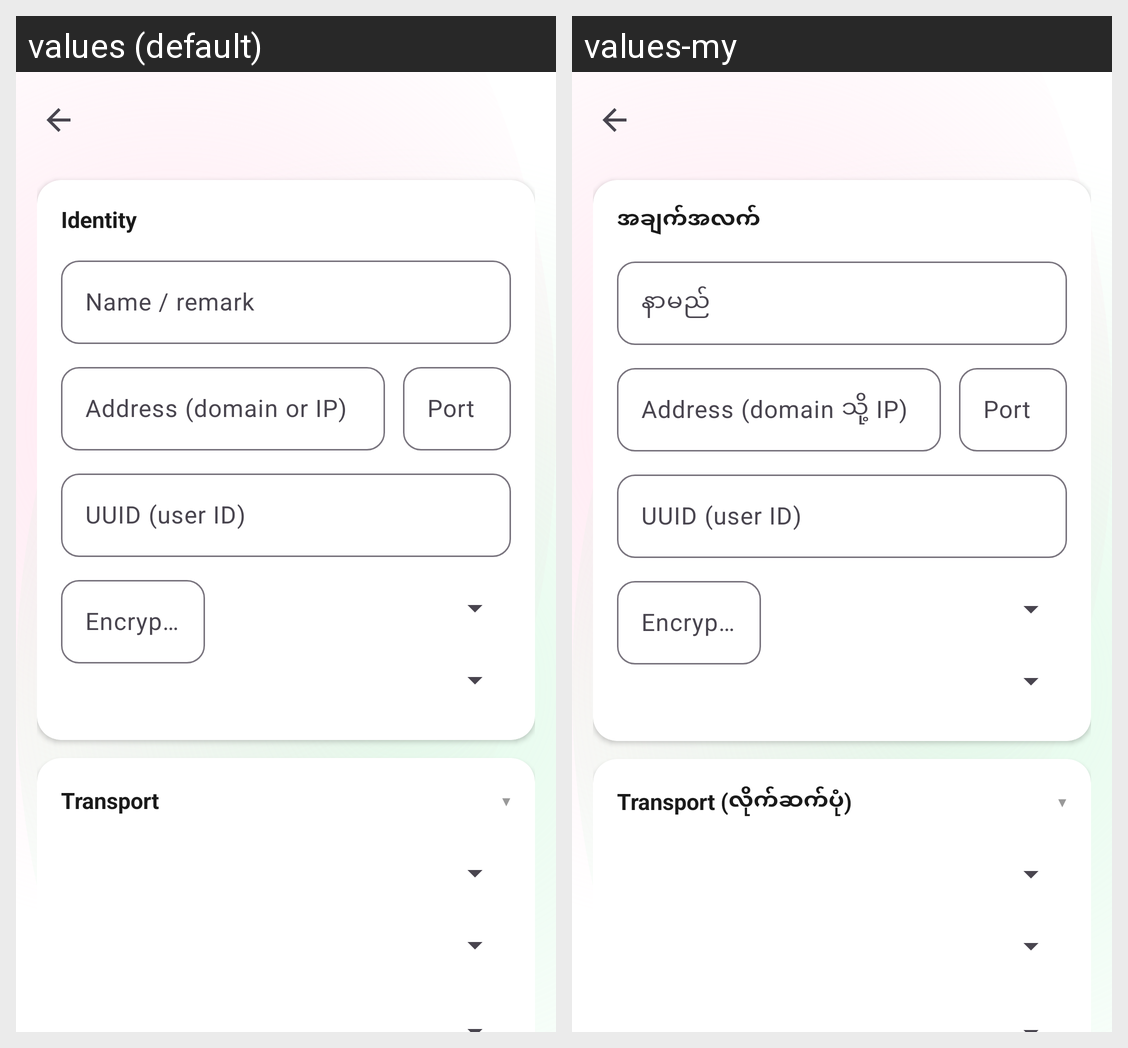

Here is an Android app screen in its default locale and in the app's own translations. Write out the translated-string differences for the strings that appear on this screen.
Android screen res/layout/activity_edit.xml rendered under 2 locales, left to right: values (default), values-my. Device: Nexus 5 (rendered at 1080×1920; each locale shown at half size, 540×960, under a caption strip naming it); theme Theme.LionRay.
Strings drawn on this screen, with the default value and each locale's value (text and hints the layout hard-codes, and strings that could not be matched under every locale, appear in the picture but are not listed):

section_identity
  values: Identity
  values-my: အချက်အလက်

f_remark
  values: Name / remark
  values-my: နာမည်

f_address
  values: Address (domain or IP)
  values-my: Address (domain သို့ IP)

f_port
  values: Port
  values-my: Port

f_uuid
  values: UUID (user ID)
  values-my: UUID (user ID)

f_encryption
  values: Encryption
  values-my: Encryption

section_transport
  values: Transport
  values-my: Transport (လိုက်ဆက်ပုံ)
